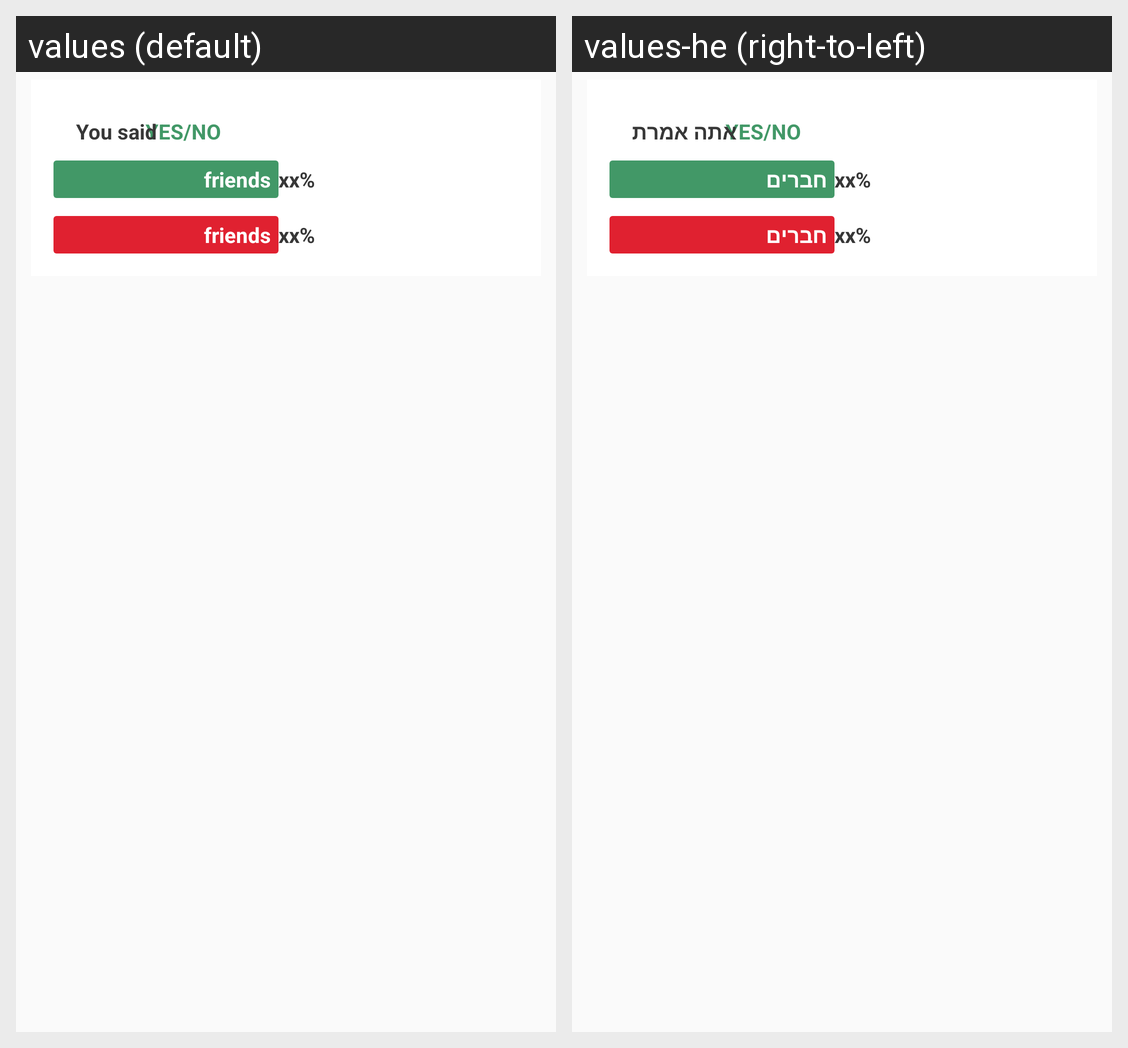

The Android screen above is rendered under two locales of the same app. Produce the string resources it draws, with the default and per-locale values.
Android screen res/layout/form_module.xml rendered under 2 locales, left to right: values (default), values-he (right-to-left). Device: Nexus 5 (rendered at 1080×1920; each locale shown at half size, 540×960, under a caption strip naming it); theme AppTheme.
Strings drawn on this screen, with the default value and each locale's value (text and hints the layout hard-codes, and strings that could not be matched under every locale, appear in the picture but are not listed):

friends_text
  values: friends
  values-he: חברים

your_answer_text
  values: You said
  values-he: אתה אמרת
